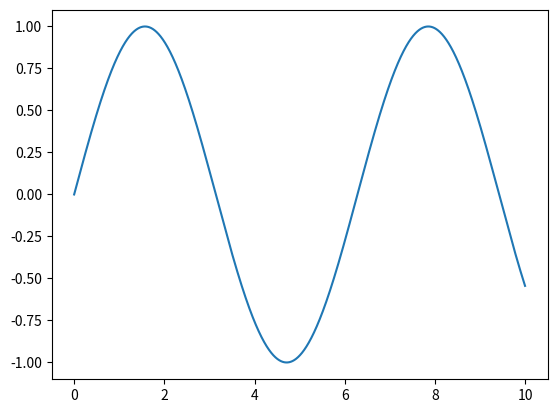

Reproduce this figure in Python.
import numpy as np
import matplotlib.pyplot as plt
X=np.linspace(0,10,10000)
Y=np.sin(X)
plt.plot(X,Y)
plt.show()